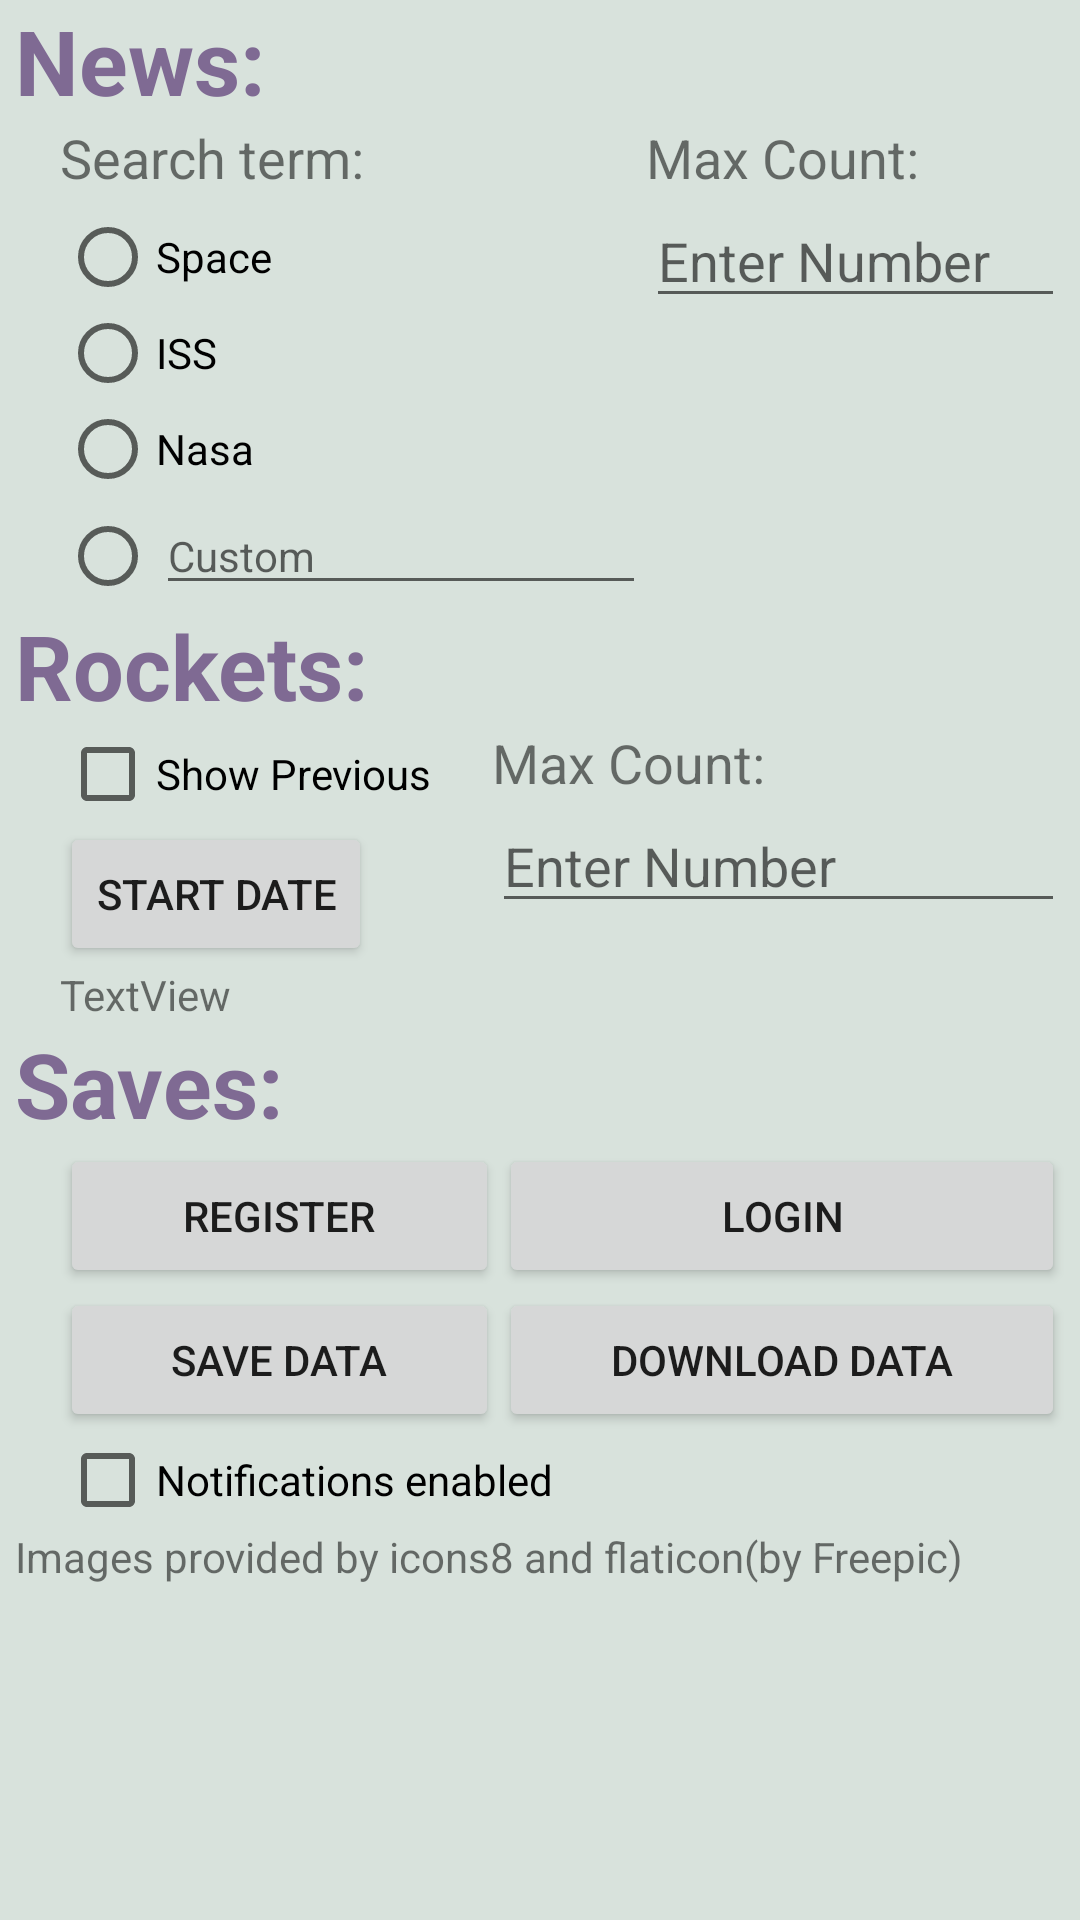

Write the Android layout XML for this screen, with the resource values it uses.
<!-- AndroidManifest.xml: application theme AppTheme -->
<!-- res/layout/fragment_settings.xml -->
<?xml version="1.0" encoding="utf-8"?>
<androidx.constraintlayout.widget.ConstraintLayout xmlns:android="http://schemas.android.com/apk/res/android"
    xmlns:app="http://schemas.android.com/apk/res-auto"
    xmlns:tools="http://schemas.android.com/tools"
    android:layout_width="match_parent"
    android:layout_height="match_parent"
    tools:context=".ui.notifications.NotificationsFragment">

    <ScrollView
        android:layout_width="match_parent"
        android:layout_height="match_parent"
        android:layout_marginBottom="50dp"
        app:layout_constraintBottom_toBottomOf="parent">

        <LinearLayout
            android:layout_width="match_parent"
            android:layout_height="wrap_content"
            android:layout_marginLeft="5dp"
            android:layout_marginRight="5dp"
            android:orientation="vertical">

            <TextView
                android:layout_width="match_parent"
                android:layout_height="wrap_content"
                android:text="News:"
                android:textColor="@color/colorAccent"
                android:textSize="30sp"
                android:textStyle="bold" />

            <LinearLayout
                android:layout_width="match_parent"
                android:layout_height="match_parent"
                android:layout_marginLeft="15dp"
                android:orientation="horizontal">

                <LinearLayout
                    android:layout_width="wrap_content"
                    android:layout_height="wrap_content"
                    android:orientation="vertical">

                    <TextView
                        android:id="@+id/textViewName"
                        android:layout_width="wrap_content"
                        android:layout_height="wrap_content"
                        android:text="Search term:"
                        android:textSize="18sp" />

                    <RadioGroup
                        android:id="@+id/searchTerm"
                        android:layout_width="wrap_content"
                        android:layout_height="wrap_content"
                        android:layout_marginTop="5dp">

                        <RadioButton
                            android:id="@+id/radioSpace"
                            android:layout_width="match_parent"
                            android:layout_height="wrap_content"
                            android:text="Space" />

                        <RadioButton
                            android:id="@+id/radioISS"
                            android:layout_width="match_parent"
                            android:layout_height="wrap_content"
                            android:text="ISS" />

                        <RadioButton
                            android:id="@+id/radioNasa"
                            android:layout_width="match_parent"
                            android:layout_height="wrap_content"
                            android:text="Nasa" />

                        <LinearLayout
                            android:layout_width="match_parent"
                            android:layout_height="match_parent"
                            android:orientation="horizontal">

                            <RadioButton
                                android:id="@+id/radioCustom"
                                android:layout_width="wrap_content"
                                android:layout_height="wrap_content" />

                            <EditText
                                android:id="@+id/customInput"
                                android:layout_width="wrap_content"
                                android:layout_height="wrap_content"
                                android:layout_weight="1"
                                android:ems="10"
                                android:hint="Custom"
                                android:inputType="textPersonName"
                                android:textSize="14sp" />
                        </LinearLayout>

                    </RadioGroup>
                </LinearLayout>

                <LinearLayout
                    android:layout_width="wrap_content"
                    android:layout_height="wrap_content"
                    android:orientation="vertical">

                    <TextView
                        android:id="@+id/textView6"
                        android:layout_width="match_parent"
                        android:layout_height="wrap_content"
                        android:text="Max Count:"
                        android:textSize="18sp" />

                    <EditText
                        android:id="@+id/newsItemCount"
                        android:layout_width="match_parent"
                        android:layout_height="wrap_content"
                        android:ems="10"
                        android:hint="Enter Number"
                        android:inputType="number" />
                </LinearLayout>
            </LinearLayout>

            <TextView
                android:id="@+id/textView4"
                android:layout_width="match_parent"
                android:layout_height="wrap_content"
                android:text="Rockets:"
                android:textColor="@color/colorAccent"
                android:textSize="30sp"
                android:textStyle="bold" />

            <LinearLayout
                android:layout_width="match_parent"
                android:layout_height="match_parent"
                android:layout_marginLeft="15dp"
                android:orientation="horizontal">

                <LinearLayout
                    android:layout_width="wrap_content"
                    android:layout_height="wrap_content"
                    android:orientation="vertical">

                    <CheckBox
                        android:id="@+id/showPrevious"
                        android:layout_width="wrap_content"
                        android:layout_height="wrap_content"
                        android:layout_marginRight="20dp"
                        android:text="Show Previous" />

                    <Button
                        android:id="@+id/dateButton"
                        android:layout_width="wrap_content"
                        android:layout_height="wrap_content"
                        android:layout_weight="1"
                        android:text="Start Date" />

                    <TextView
                        android:id="@+id/dateText"
                        android:layout_width="match_parent"
                        android:layout_height="wrap_content"
                        android:text="TextView" />
                </LinearLayout>

                <LinearLayout
                    android:layout_width="match_parent"
                    android:layout_height="wrap_content"
                    android:orientation="vertical">

                    <TextView
                        android:id="@+id/textView8"
                        android:layout_width="match_parent"
                        android:layout_height="wrap_content"
                        android:text="Max Count:"
                        android:textSize="18sp" />

                    <EditText
                        android:id="@+id/rocketItemCount"
                        android:layout_width="match_parent"
                        android:layout_height="wrap_content"
                        android:ems="10"
                        android:hint="Enter Number"
                        android:inputType="number" />
                </LinearLayout>

            </LinearLayout>

            <TextView
                android:id="@+id/textView7"
                android:layout_width="match_parent"
                android:layout_height="wrap_content"
                android:text="Saves:"
                android:textColor="@color/colorAccent"
                android:textSize="30sp"
                android:textStyle="bold" />

            <LinearLayout
                android:layout_width="match_parent"
                android:layout_height="match_parent"
                android:orientation="vertical">

                <TableLayout
                    android:layout_width="match_parent"
                    android:layout_height="match_parent"
                    android:layout_marginLeft="15dp">

                    <TableRow
                        android:layout_width="match_parent"
                        android:layout_height="match_parent">

                        <Button
                            android:id="@+id/registerButton"
                            android:layout_width="wrap_content"
                            android:layout_height="wrap_content"
                            android:layout_weight="1"
                            android:text="Register" />

                        <Button
                            android:id="@+id/loginButton"
                            android:layout_width="wrap_content"
                            android:layout_height="wrap_content"
                            android:layout_weight="1"
                            android:text="Login" />
                    </TableRow>

                    <TableRow
                        android:layout_width="match_parent"
                        android:layout_height="match_parent">

                        <Button
                            android:id="@+id/saveData"
                            android:layout_width="wrap_content"
                            android:layout_height="wrap_content"
                            android:layout_weight="1"
                            android:text="Save Data" />

                        <Button
                            android:id="@+id/downloadData"
                            android:layout_width="wrap_content"
                            android:layout_height="wrap_content"
                            android:layout_weight="1"
                            android:text="Download Data" />
                    </TableRow>

                    <TableRow
                        android:layout_width="match_parent"
                        android:layout_height="match_parent" />

                    <TableRow
                        android:layout_width="match_parent"
                        android:layout_height="match_parent" />
                </TableLayout>

                <LinearLayout
                    android:layout_width="match_parent"
                    android:layout_height="match_parent"
                    android:layout_marginLeft="15dp"
                    android:orientation="horizontal">

                    <CheckBox
                        android:id="@+id/notificationsEnabled"
                        android:layout_width="wrap_content"
                        android:layout_height="wrap_content"
                        android:layout_weight="1"
                        android:text="Notifications enabled" />
                </LinearLayout>
            </LinearLayout>

            <TextView
                android:id="@+id/textView3"
                android:layout_width="match_parent"
                android:layout_height="wrap_content"
                android:text="Images provided by icons8 and flaticon(by Freepic)" />

        </LinearLayout>
    </ScrollView>

</androidx.constraintlayout.widget.ConstraintLayout>
<!-- resources referenced by this layout -->
<resources>
  <color name="colorAccent">#7f6a93</color>
  <style name="AppTheme" parent="Theme.AppCompat.Light.DarkActionBar">
          
          <item name="colorPrimary">@color/colorText</item>
          <item name="colorPrimaryDark">@color/colorText</item>
          <item name="colorAccent">@color/colorAccent</item>
          <item name="android:colorBackground">@color/colorBackground</item>
          <item name="android:windowBackground">@color/colorBackground</item>
      </style>
  <color name="colorText">#878e99</color>
  <color name="colorBackground">#d8e2dc</color>
</resources>
